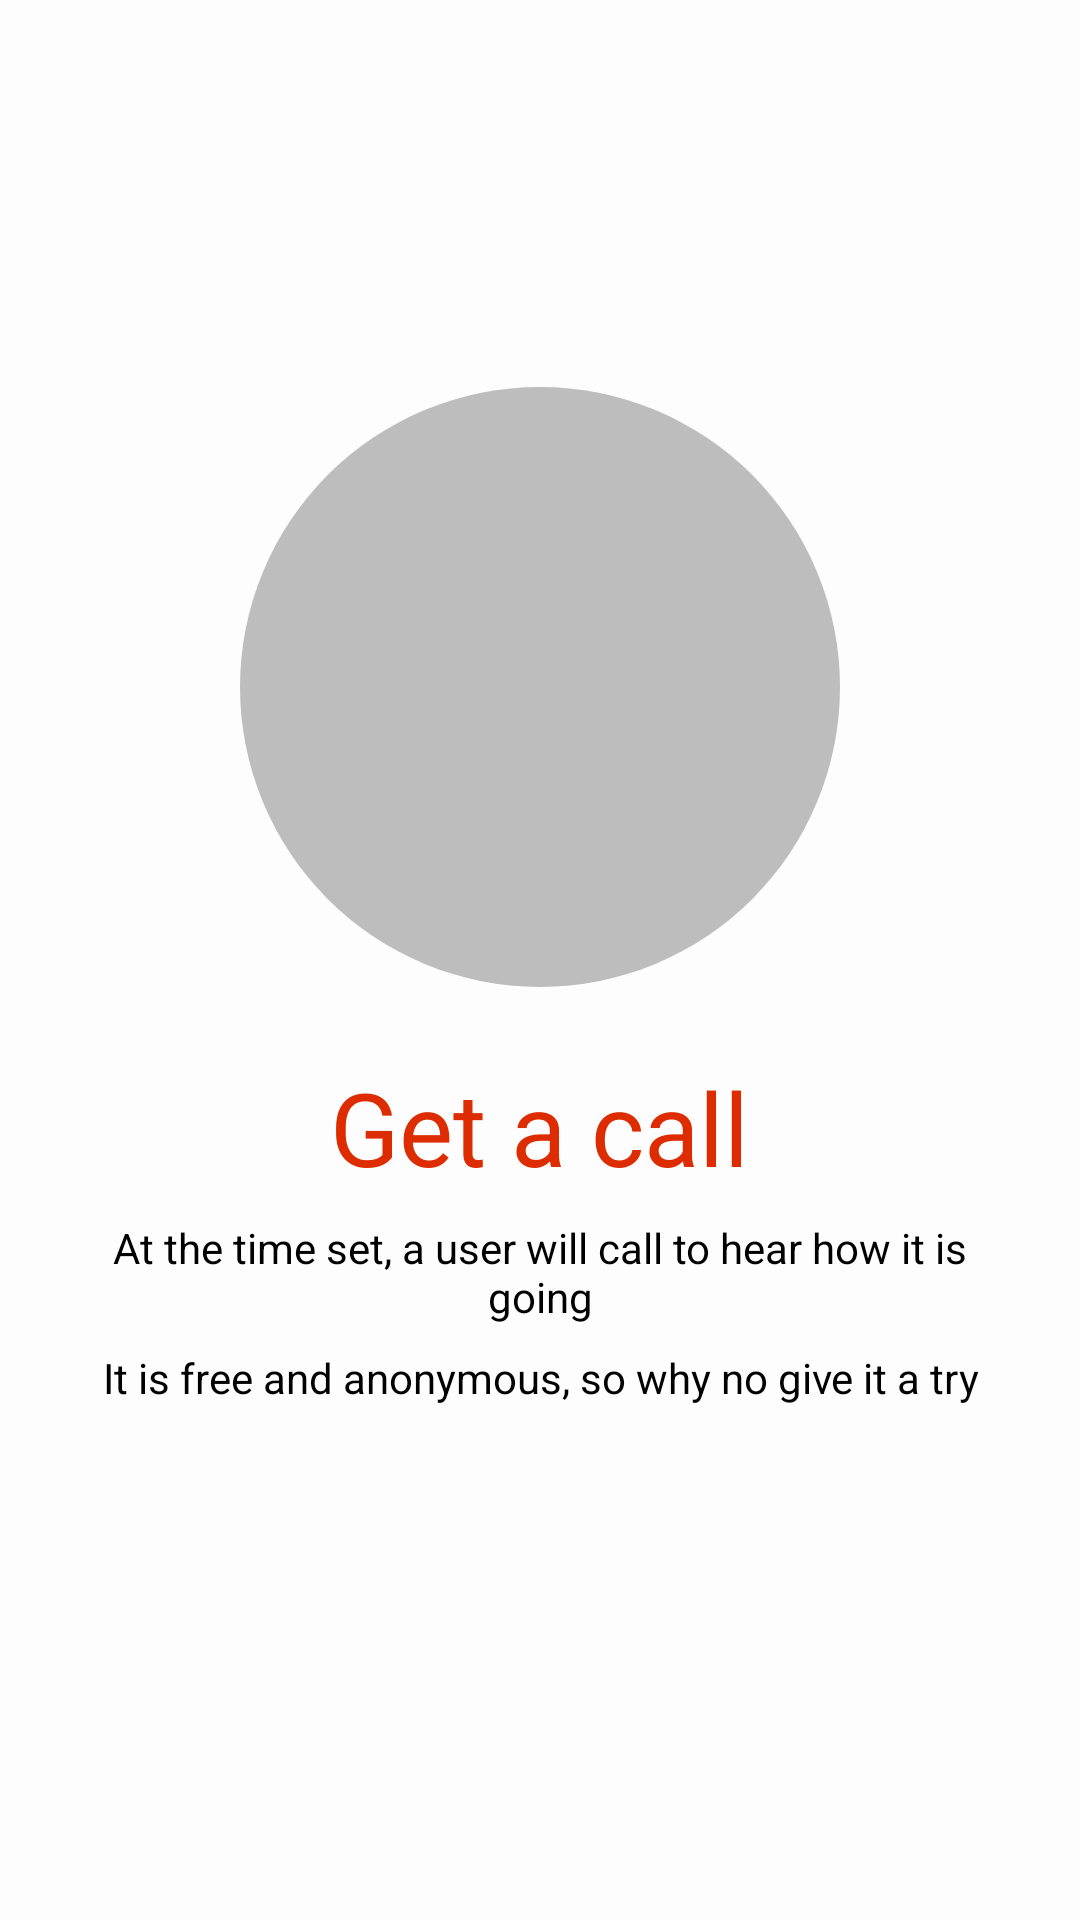

Produce the Android XML layout that renders to this screen, including the resource entries it uses.
<!-- AndroidManifest.xml: application theme AppTheme -->
<!-- res/layout/welcome_view_03.xml -->
<?xml version="1.0" encoding="utf-8"?>
<RelativeLayout xmlns:android="http://schemas.android.com/apk/res/android"
    android:layout_width="match_parent" android:layout_height="match_parent">

    <View
        android:id="@+id/offsetCenterView"
        android:layout_width="wrap_content"
        android:layout_height="50dp"
        android:layout_centerInParent="true"
        />

    <ImageView
        android:id="@+id/welcomeImage"
        android:layout_width="200dp"
        android:layout_height="200dp"
        android:src="@drawable/ic_phone_24dp"
        android:tint="@color/colorPrimary"
        android:background="@drawable/welcome_circle_background"
        android:padding="32dp"
        android:layout_marginBottom="16dp"
        android:layout_alignBottom="@id/offsetCenterView"
        android:layout_centerHorizontal="true"
        />

    <TextView
        android:id="@+id/welcomeHeaderText"
        android:layout_width="wrap_content"
        android:layout_height="wrap_content"
        android:text="Get a call"
        style="@style/TextDisplay"
        android:layout_below="@id/welcomeImage"
        android:layout_centerHorizontal="true"
        android:layout_margin="8dp"
        />

    <TextView
        android:id="@+id/welcomeDescriptionText"
        android:layout_width="wrap_content"
        android:layout_height="wrap_content"
        android:text="At the time set, a user will call to hear how it is going"
        android:layout_below="@id/welcomeHeaderText"
        android:layout_centerHorizontal="true"
        android:layout_marginBottom="8dp"
        android:textColor="@color/text"
        android:layout_marginStart="32dp"
        android:layout_marginEnd="32dp"
        android:gravity="center_horizontal"
        />

    <TextView
        android:layout_width="wrap_content"
        android:layout_height="wrap_content"
        android:text="It is free and anonymous, so why no give it a try"
        android:layout_below="@id/welcomeDescriptionText"
        android:layout_centerHorizontal="true"
        android:textColor="@color/text"
        android:layout_marginStart="32dp"
        android:layout_marginEnd="32dp"
        android:gravity="center_horizontal"
        />

</RelativeLayout>
<!-- resources referenced by this layout -->
<resources>
  <color name="colorPrimary">#fafafa</color>
  <color name="text">#000</color>
  <!-- drawable welcome_circle_background (drawable) -->
  <?xml version="1.0" encoding="utf-8"?>
  <shape
      xmlns:android="http://schemas.android.com/apk/res/android"
      android:shape="oval">
  
      <solid
          android:color="@color/colorPrimaryDarker"/>
  </shape>
  <style name="TextDisplay" parent="@style/Base.TextAppearance.AppCompat.Display1">
          <item name="android:textColor">@color/colorAccent</item>
      </style>
  <style name="AppTheme" parent="Theme.AppCompat.Light">
          
          <item name="colorPrimary">@color/colorPrimary</item>
          <item name="colorPrimaryDark">@color/colorPrimaryDark</item>
          <item name="colorAccent">@color/colorAccent</item>
          <item name="android:windowBackground">@color/windowBackground</item>
          <item name="android:statusBarColor">@android:color/black</item>
      </style>
  <color name="colorPrimaryDarker">#bdbdbd</color>
  <color name="colorAccent">#DD2C00</color>
  <color name="colorPrimaryDark">#e0e0e0</color>
  <color name="windowBackground">#fdfdfd</color>
</resources>
